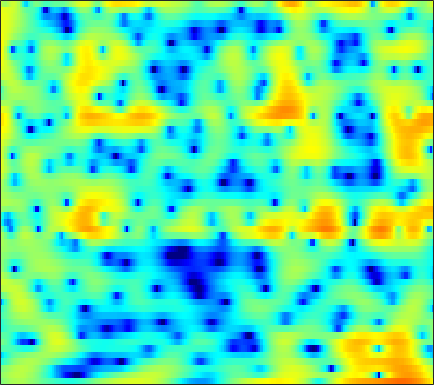

The table this chart was drawn from, first rows:
-0.24328, 0.26071, 0.84923, 1.3123, 1.606, 1.895, 2.0923, 2.1625, 2.1894, 2.1305, 1.988, 1.8263, 1.5438, 1.1908, 0.89539, 0.46038, 0.011269, -0.34045, -0.80821, -1.2943, -1.7266, -2.0458, -2.4723, -2.8482
0.6376, 1.052, 1.547, 1.966, 2.229, 2.506, 2.697, 2.785, 2.827, 2.774, 2.631, 2.463, 2.162, 1.767, 1.413, 0.8513, 0.2004, -0.3515, -1.176, -2.111, -3.155, -4.02, -5.292, -6.71
-0.4029, 0.06203, 0.6431, 1.17, 1.527, 1.942, 2.282, 2.485, 2.683, 2.792, 2.806, 2.742, 2.587, 2.318, 2.041, 1.571, 0.9815, 0.4495, -0.3768, -1.354, -2.487, -3.453, -4.906, -6.538
-5.239, -4.356, -3.171, -2.066, -1.321, -0.4469, 0.2855, 0.7531, 1.268, 1.67, 1.955, 2.112, 2.235, 2.278, 2.24, 2.122, 1.922, 1.719, 1.377, 0.9611, 0.4797, 0.07353, -0.5203, -1.153
-9.149, -7.378, -5.492, -4.068, -3.219, -2.324, -1.647, -1.246, -0.8256, -0.4922, -0.2061, -0.03178, 0.212, 0.4391, 0.6128, 0.8524, 1.087, 1.247, 1.437, 1.578, 1.673, 1.701, 1.678, 1.595
-2.453, -2.451, -2.476, -2.582, -2.715, -2.986, -3.369, -3.705, -4.189, -4.692, -5.092, -5.283, -5.329, -5.061, -4.619, -3.756, -2.691, -1.811, -0.658, 0.405, 1.327, 1.904, 2.521, 2.98
-0.4096, -0.7834, -1.467, -2.421, -3.357, -4.974, -7.124, -9.176, -12.48, -15.68, -16.8, -16.49, -16.8, -19.48, -24.89, -19.81, -11.7, -7.888, -4.212, -1.527, 0.4946, 1.684, 2.899, 3.755
-1.812, -1.809, -1.993, -2.454, -3.008, -4.043, -5.433, -6.623, -8.184, -9.193, -9.328, -8.965, -8.255, -7.492, -6.844, -5.724, -4.223, -2.976, -1.293, 0.2541, 1.566, 2.378, 3.232, 3.823
-5.142, -4.168, -3.237, -2.61, -2.316, -2.092, -2.002, -1.979, -1.97, -1.921, -1.801, -1.656, -1.408, -1.078, -0.782, -0.3454, 0.1372, 0.518, 1.024, 1.497, 1.91, 2.164, 2.389, 2.479
-4.572, -3.725, -2.755, -1.943, -1.424, -0.8383, -0.3708, -0.08308, 0.234, 0.4916, 0.6949, 0.8235, 0.9587, 1.06, 1.114, 1.167, 1.185, 1.182, 1.149, 1.104, 1.009, 0.9227, 0.7782, 0.5838
-3.048, -2.468, -1.663, -0.8635, -0.2995, 0.3883, 0.9903, 1.371, 1.774, 2.059, 2.224, 2.273, 2.24, 2.099, 1.92, 1.586, 1.152, 0.7759, 0.2169, -0.3878, -0.9791, -1.37, -1.798, -2.084
-4.453, -3.514, -2.104, -0.7189, 0.2352, 1.328, 2.2, 2.713, 3.22, 3.527, 3.635, 3.591, 3.368, 2.954, 2.512, 1.748, 0.749, -0.1622, -1.642, -3.422, -5.524, -7.163, -8.754, -8.753
-12.54, -7.684, -3.723, -1.094, 0.3654, 1.841, 2.889, 3.445, 3.923, 4.128, 4.093, 3.914, 3.487, 2.854, 2.253, 1.272, 0.08322, -0.9784, -2.649, -4.737, -7.372, -9.724, -12.35, -11.7
-1.667, -0.9399, 0.1899, 1.283, 1.998, 2.76, 3.29, 3.525, 3.625, 3.479, 3.096, 2.655, 1.868, 0.8857, 0.05387, -1.124, -2.273, -3.042, -3.852, -4.446, -4.822, -4.958, -4.951, -4.712
2.756, 2.909, 3.126, 3.326, 3.45, 3.535, 3.511, 3.405, 3.123, 2.641, 1.912, 1.175, -0.1215, -1.869, -3.561, -6.468, -10.04, -12.2, -11.46, -8.691, -6.423, -5.177, -3.985, -3.212
3.799, 3.669, 3.439, 3.159, 2.934, 2.635, 2.349, 2.138, 1.84, 1.477, 0.9805, 0.4726, -0.4455, -1.706, -2.903, -4.822, -6.785, -7.688, -7.279, -5.688, -4.024, -2.989, -1.972, -1.333
2.734, 2.208, 1.315, 0.2534, -0.5991, -1.621, -2.24, -2.31, -1.956, -1.35, -0.765, -0.4339, -0.1696, -0.09983, -0.142, -0.2619, -0.3569, -0.3605, -0.2386, 0.02468, 0.3542, 0.5913, 0.8461, 0.9862
1.126, 0.2389, -1.382, -3.712, -6.202, -11.56, -25.99, -16.96, -9.077, -5.295, -2.959, -1.732, -0.5468, 0.2792, 0.7253, 1.164, 1.469, 1.644, 1.832, 1.964, 2.05, 2.076, 2.063, 1.973
0.6833, 0.04306, -1.012, -2.262, -3.27, -4.474, -5.115, -5.003, -4.198, -3.038, -1.879, -1.104, -0.2301, 0.4591, 0.8686, 1.292, 1.589, 1.744, 1.858, 1.891, 1.847, 1.77, 1.603, 1.368
1.114, 0.7859, 0.3061, -0.1702, -0.4926, -0.818, -0.9799, -0.9785, -0.8241, -0.5332, -0.1631, 0.1298, 0.5002, 0.8204, 1.02, 1.214, 1.329, 1.358, 1.322, 1.205, 1.002, 0.7951, 0.4445, 0.02104
1.639, 1.387, 1.054, 0.7488, 0.5717, 0.4132, 0.359, 0.3793, 0.4833, 0.6377, 0.8148, 0.9444, 1.091, 1.194, 1.234, 1.228, 1.158, 1.066, 0.8922, 0.6282, 0.2698, -0.07255, -0.6373, -1.329
2.104, 1.657, 1.062, 0.5568, 0.3101, 0.1832, 0.3041, 0.515, 0.8838, 1.252, 1.541, 1.683, 1.756, 1.701, 1.587, 1.377, 1.139, 0.9503, 0.7105, 0.4727, 0.1506, -0.1834, -0.8414, -1.833
2.563, 1.346, -0.568, -2.547, -3.626, -3.643, -2.2, -0.859, 0.7249, 1.905, 2.639, 2.901, 2.879, 2.45, 1.89, 0.9251, -0.06339, -0.5638, -0.6136, -0.05603, 0.6444, 0.9741, 1.04, 0.5175
0.04327, -1.891, -5.14, -9.409, -13.31, -12.7, -7.352, -4.366, -1.602, 0.1876, 1.202, 1.508, 1.329, 0.4345, -0.8028, -3.562, -8.754, -18.4, -13.33, -5.391, -1.619, 0.1546, 1.639, 2.45
-4.722, -7.407, -11.38, -13.4, -12.31, -9.63, -7, -5.306, -3.511, -2.234, -1.522, -1.336, -1.526, -2.16, -2.852, -3.947, -4.943, -5.238, -4.801, -3.546, -1.89, -0.6818, 0.7079, 1.852
-3.391, -5.533, -8.583, -9.802, -8.613, -6.215, -4.212, -3.049, -1.965, -1.355, -1.205, -1.388, -2.022, -3.046, -3.987, -5.258, -6.075, -5.993, -4.999, -3.407, -1.719, -0.5175, 0.8976, 2.027
1.462, 0.9913, 0.4543, 0.1535, 0.1289, 0.2997, 0.5684, 0.7447, 0.8802, 0.7688, 0.3524, -0.2183, -1.411, -3.259, -5.304, -9.625, -19.54, -20.98, -9.679, -4.903, -1.99, -0.4323, 1.058, 2.019
2.563, 2.446, 2.247, 2.037, 1.888, 1.717, 1.57, 1.45, 1.243, 0.95, 0.5205, 0.08759, -0.6536, -1.587, -2.37, -3.35, -3.919, -3.868, -3.16, -2.029, -0.8876, -0.1594, 0.5679, 0.974
2.088, 1.885, 1.547, 1.173, 0.8954, 0.556, 0.2811, 0.127, -0.03661, -0.1448, -0.2442, -0.3232, -0.4523, -0.6023, -0.7165, -0.8223, -0.8356, -0.7705, -0.5665, -0.2885, 0.007322, 0.2069, 0.3905, 0.4468
1.891, 1.354, 0.5214, -0.395, -1.081, -1.877, -2.396, -2.524, -2.364, -1.943, -1.422, -1.04, -0.5899, -0.2282, -0.01114, 0.2031, 0.3577, 0.4504, 0.5538, 0.6267, 0.689, 0.7184, 0.7303, 0.7033
2.503, 1.538, -0.08847, -2.185, -4.146, -7.272, -9.938, -9.782, -7.201, -4.615, -2.641, -1.519, -0.3942, 0.39, 0.7998, 1.151, 1.319, 1.35, 1.285, 1.158, 1.003, 0.8934, 0.79, 0.7442
3.921, 2.851, 1.098, -1.116, -3.138, -6.301, -8.968, -8.776, -6.192, -3.567, -1.549, -0.3987, 0.7321, 1.475, 1.803, 1.976, 1.865, 1.606, 1.064, 0.3595, -0.4061, -0.9054, -1.322, -1.345
4.87, 3.951, 2.623, 1.253, 0.2967, -0.7386, -1.304, -1.348, -0.9408, -0.2185, 0.6167, 1.201, 1.825, 2.209, 2.304, 2.137, 1.584, 0.9037, -0.4402, -2.43, -5.236, -7.883, -10.75, -9.371
4.989, 3.918, 2.293, 0.5824, -0.5903, -1.673, -1.885, -1.52, -0.6468, 0.3652, 1.297, 1.879, 2.453, 2.758, 2.802, 2.573, 1.996, 1.285, -0.06429, -1.96, -4.491, -6.727, -8.956, -8.262
4.593, 3.168, 0.6437, -2.978, -7.062, -17.12, -11.91, -6.813, -3.046, -0.7374, 0.7784, 1.575, 2.302, 2.714, 2.842, 2.805, 2.546, 2.2, 1.563, 0.7862, -0.04623, -0.6269, -1.228, -1.583
4.205, 3.14, 1.405, -0.6007, -2.108, -3.548, -3.706, -3.127, -2.024, -1.009, -0.2206, 0.2188, 0.6332, 0.8971, 1.004, 1.059, 1.012, 0.944, 0.785, 0.5708, 0.3349, 0.1591, -0.06316, -0.2923
4.614, 4.027, 3.111, 2.132, 1.42, 0.595, -0.05755, -0.4234, -0.799, -1.11, -1.392, -1.588, -1.813, -1.96, -1.991, -1.95, -1.828, -1.702, -1.513, -1.343, -1.197, -1.103, -0.9962, -0.892
5.594, 5.189, 4.521, 3.72, 3.054, 2.096, 1.082, 0.2858, -0.8512, -2.073, -3.407, -4.453, -5.774, -6.707, -6.911, -6.525, -5.703, -5.103, -4.407, -3.861, -3.443, -3.172, -2.801, -2.358
6.697, 6.317, 5.612, 4.697, 3.885, 2.653, 1.287, 0.17, -1.441, -3.292, -5.598, -7.872, -12.37, -21.44, -22.99, -13.72, -9.783, -8.112, -6.935, -6.55, -6.619, -6.714, -6.506, -5.704
7.592, 7.15, 6.249, 5.022, 3.891, 2.149, 0.2341, -1.181, -2.804, -4.09, -5.195, -6.07, -7.277, -8.216, -8.282, -7.516, -6.641, -6.227, -6.333, -7.471, -10.13, -13.98, -23.26, -13.75
7.662, 7.178, 6.157, 4.641, 3.1, 0.322, -3.667, -7.914, -13.29, -9.407, -5.864, -4.315, -3.082, -2.344, -2.006, -1.701, -1.607, -1.77, -2.273, -3.212, -4.485, -5.433, -6.064, -5.521
5.181, 4.896, 4.244, 3.19, 2.103, 0.2478, -2.007, -3.737, -5.089, -4.599, -3.17, -2.134, -1.078, -0.3611, -0.01106, 0.2213, 0.275, 0.1897, -0.08536, -0.4748, -0.9171, -1.214, -1.489, -1.659
1.603, 1.802, 1.893, 1.759, 1.52, 1.064, 0.5304, 0.1766, -0.1553, -0.2409, -0.1339, 0.01537, 0.244, 0.4102, 0.4815, 0.4708, 0.3293, 0.1736, -0.1324, -0.499, -0.9099, -1.228, -1.614, -1.881
-1.644, -0.6256, 0.4097, 1.124, 1.468, 1.702, 1.76, 1.733, 1.644, 1.533, 1.415, 1.324, 1.202, 1.062, 0.9249, 0.7042, 0.385, 0.07129, -0.4366, -1.087, -1.861, -2.504, -3.371, -4.061
-3.214, -1.31, 0.459, 1.595, 2.144, 2.571, 2.733, 2.709, 2.546, 2.264, 1.93, 1.669, 1.322, 1.015, 0.801, 0.5204, 0.2144, -0.1091, -0.6965, -1.568, -2.828, -4.119, -6.535, -10.15
0.2305, 1.167, 2.145, 2.776, 3.03, 3.113, 2.922, 2.615, 2.01, 1.232, 0.3505, -0.3102, -1.065, -1.54, -1.656, -1.592, -1.414, -1.309, -1.373, -1.724, -2.474, -3.346, -4.974, -6.922
3.413, 3.533, 3.582, 3.477, 3.272, 2.799, 2.069, 1.344, 0.08695, -1.558, -3.71, -5.705, -8.627, -10.28, -9.38, -6.95, -4.864, -3.681, -2.577, -1.923, -1.637, -1.607, -1.685, -1.786
4.97, 4.659, 4.145, 3.507, 2.946, 2.068, 1.029, 0.1131, -1.338, -3.175, -5.549, -7.84, -11.6, -14.02, -12.27, -8.699, -5.901, -4.353, -2.791, -1.701, -0.9477, -0.5583, -0.2253, -0.06862
5.75, 5.082, 4.062, 2.92, 2.033, 0.8793, -0.2042, -0.9667, -1.978, -3.016, -4.069, -4.826, -5.578, -5.834, -5.601, -4.855, -3.744, -2.824, -1.664, -0.6794, 0.08068, 0.507, 0.8321, 0.9123
6.27, 5.145, 3.297, 1.081, -0.6866, -2.705, -3.726, -3.846, -3.74, -3.756, -4.073, -4.452, -5.02, -5.314, -5.189, -4.434, -3.229, -2.197, -0.862, 0.2957, 1.2, 1.677, 2.061, 2.133
6.632, 5.236, 2.671, -1.029, -5.215, -16.41, -14.58, -8.741, -5.644, -4.672, -5.005, -5.989, -8.485, -12.51, -14.61, -10.57, -6.079, -3.69, -1.372, 0.2818, 1.432, 2.007, 2.476, 2.611
6.602, 5.634, 3.996, 2.067, 0.5537, -1.164, -2.112, -2.343, -2.459, -2.804, -3.615, -4.606, -6.396, -8.326, -8.91, -7.563, -5.261, -3.644, -1.928, -0.6817, 0.1326, 0.5264, 0.7741, 0.7646
6.063, 5.561, 4.746, 3.818, 3.109, 2.192, 1.376, 0.8163, 0.118, -0.5726, -1.3, -1.869, -2.57, -3.119, -3.347, -3.35, -3.114, -2.861, -2.494, -2.238, -2.133, -2.163, -2.381, -2.777
5.541, 5.284, 4.838, 4.287, 3.831, 3.189, 2.518, 2.01, 1.329, 0.6479, -0.03295, -0.534, -1.182, -1.774, -2.175, -2.671, -3.09, -3.392, -3.803, -4.241, -4.699, -5.101, -5.702, -6.466
5.348, 5.193, 4.886, 4.488, 4.134, 3.604, 3.014, 2.541, 1.877, 1.177, 0.4575, -0.08745, -0.836, -1.598, -2.191, -3.038, -3.934, -4.64, -5.644, -6.614, -7.511, -8.108, -8.824, -9.575
5.441, 5.279, 4.992, 4.647, 4.343, 3.863, 3.301, 2.815, 2.088, 1.298, 0.4791, -0.135, -0.9413, -1.77, -2.445, -3.459, -4.773, -5.965, -7.864, -10.05, -12, -12.66, -12.54, -12
5.449, 5.127, 4.795, 4.554, 4.391, 4.097, 3.612, 3.079, 2.127, 0.9615, -0.2665, -1.073, -1.79, -2.166, -2.385, -2.848, -3.819, -5.037, -7.584, -11.86, -20.2, -22.27, -14.22, -10.64
3.093, 1.907, 1.452, 2.251, 3.043, 3.754, 3.809, 3.365, 2.037, -0.3523, -4.196, -8.021, -8.726, -4.647, -2.507, -0.9634, -0.371, -0.4695, -1.089, -1.983, -2.791, -3.024, -2.821, -2.267
